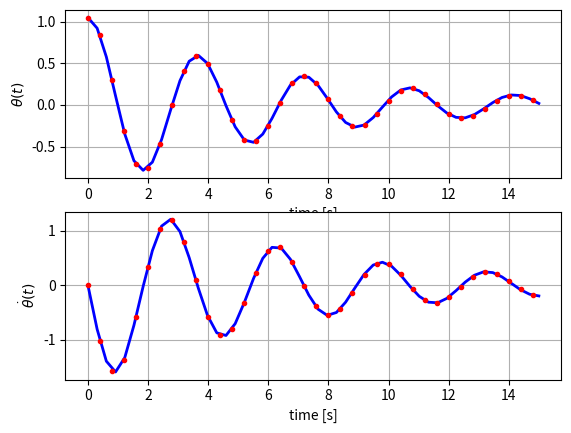

Write Python code to recreate this figure.
# -*- coding: utf-8 -*-
"""
Created on Mon Jul 25 13:03:32 2022

[redacted]
"""

import numpy as np
import matplotlib.pyplot as plt
from scipy.integrate import odeint

def pendulum_free(x, t):
    """ ODE right hand side. Originally dy/dt = -2y """
    g = 9.81 #m/s2
    l = 3 # m, length
    x_dot = np.zeros(2)
    x_dot[0] = x[1]
    x_dot[1] = (-g/l)*np.sin(x[0])
    return x_dot

def pendulum_damped(x, t):
    """ ODE right hand side. Originally dy/dt = -2y """
    g = 9.81 #m/s2
    l = 3 # m, length
    damp = 0.3 #damping coefficient
    x_dot = np.zeros(2)
    x_dot[0] = x[1]
    x_dot[1] = (-g/l)*np.sin(x[0]) - damp*x[1]
    return x_dot

def RHS(x, t):
    xdot = pendulum_damped(x, t)
    return xdot

def RK4(t0,y0,tf,stepsize):
    """ 
    Given a function y(t) and an initial condition y(t_0) = y0
    RK4 does a fourth-order approximation for the differential equation y(t)
    y(t) has to be previously defined as 'RHS'
    
    Inputs
    ------
    t0: initial time
    y0: initial solution
    tf: final time for the solution 
    stepsize: the stepsize for evaulating (smaller -> smaller errors)

    Returns
    -------
    timeline: the time array for plotting
    solution: the array of y(t) for plotting
    """
    current_time = t0
    timeline = np.array([t0]) #the first timestep(0) is included
    solution = np.array([y0]) #the first solution is included
    current_value = y0 #use the first solution to help us find the next solution

    while current_time < tf-stepsize: 
        # solve ODE
        k1 = RHS(current_value, current_time)
        k2 = RHS(current_value+k1*(stepsize/2), current_time+(stepsize/2))
        k3 = RHS(current_value+k2*(stepsize/2), current_time+(stepsize/2))
        k4 = RHS(current_value+k3*stepsize, current_time+stepsize)
        next_value = current_value + (k1+2*k2+2*k3+k4)*stepsize/6
    
        # Save solution
        next_time = current_time+stepsize
        timeline = np.append(timeline, next_time)
        solution = np.append(solution, next_value)

        # initialize next step
        current_time = next_time
        current_value = next_value       
        
    return timeline, solution

"""End of definitions"""
"problem set up"

y0 = [np.pi/3,0] #initial condition
t0 = 0 #initial time
tf = 15 #final time
stepsize = 0.4

"evaluate exact solution"
time = np.linspace(t0,tf) #timespan
y_true = odeint(RHS,y0,time) #solution

"evaluate rk4 solution"
timeline,solution = RK4(t0,y0,tf,stepsize)
solution = np.reshape(solution,(np.size(timeline),2))

fig1 = plt.figure()
plt.subplot(2,1,1)
plt.plot(time,y_true[:,0],'b-',linewidth = 2)
plt.plot(timeline,solution[:,0],'.r',linewidth = 2)
plt.grid()
plt.xlabel('time [s]')
plt.ylabel(r'$\theta(t)$')
plt.subplot(2,1,2)
plt.plot(time,y_true[:,1],'b-',linewidth = 2)
plt.plot(timeline,solution[:,1],'.r',linewidth = 2)
plt.grid()
plt.xlabel('time [s]')
plt.ylabel(r'$\dot{\theta}(t)$')

